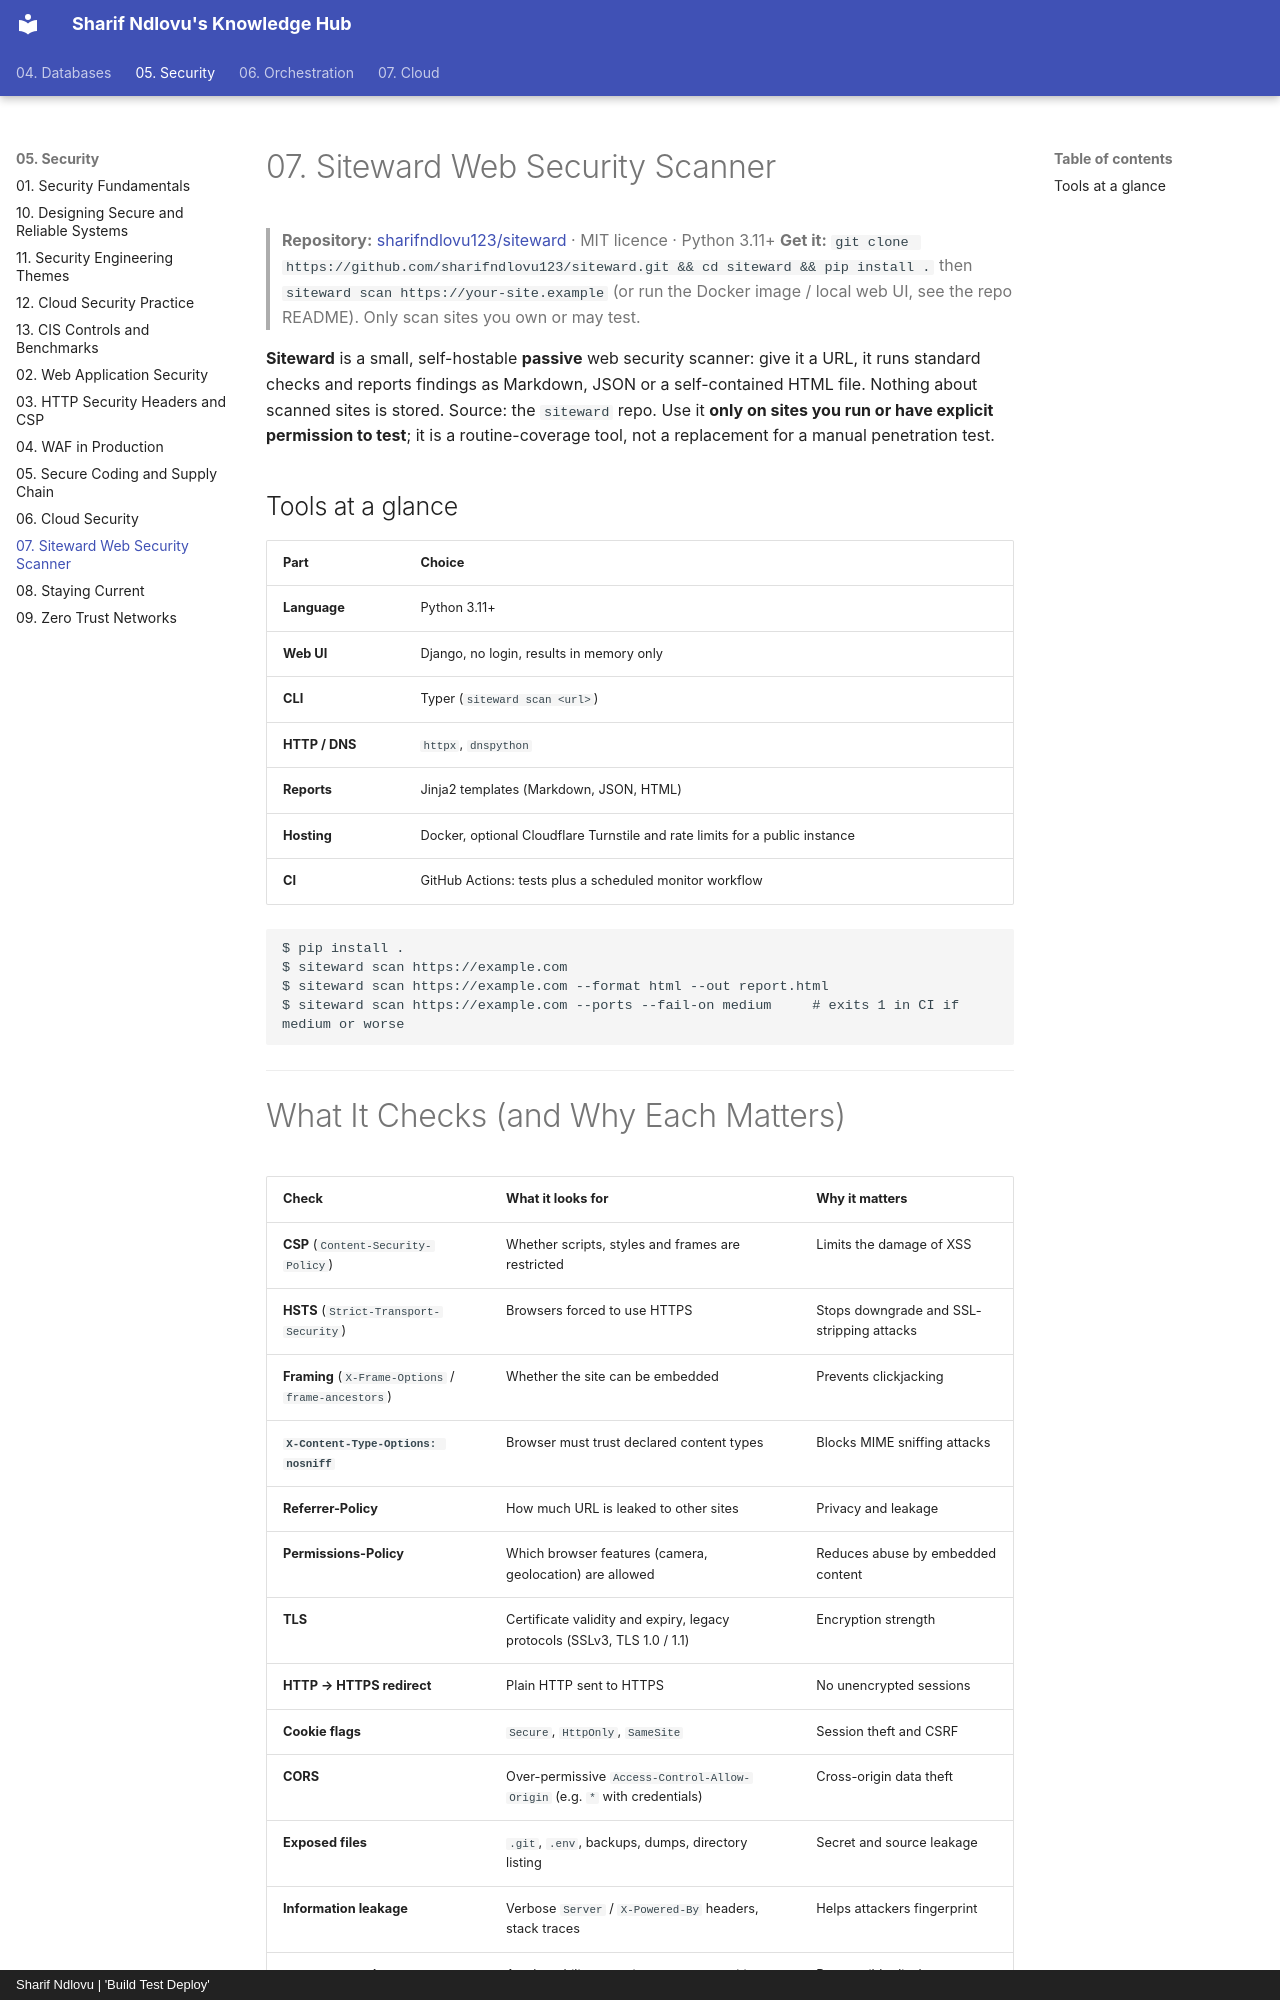

repository: sharifndlovu123/knowledge_base_map · page: 05. Security/7. Siteward Web Security Scanner.html · generator: mkdocs · copyright: Sharif Ndlovu | 'Build Test Deploy'

# 07. Siteward Web Security Scanner

> **Repository:** [sharifndlovu123/siteward](https://github.com/sharifndlovu123/siteward) · MIT licence · Python 3.11+
> **Get it:** `git clone https://github.com/sharifndlovu123/siteward.git && cd siteward && pip install .` then `siteward scan https://your-site.example` (or run the Docker image / local web UI, see the repo README). Only scan sites you own or may test.

**Siteward** is a small, self-hostable **passive** web security scanner: give it a URL, it runs standard checks and reports findings as Markdown, JSON or a self-contained HTML file. Nothing about scanned sites is stored. Source: the `siteward` repo. Use it **only on sites you run or have explicit permission to test**; it is a routine-coverage tool, not a replacement for a manual penetration test.

## Tools at a glance

| Part | Choice |
| ---- | ------ |
| **Language** | Python 3.11+ |
| **Web UI** | Django, no login, results in memory only |
| **CLI** | Typer (`siteward scan <url>`) |
| **HTTP / DNS** | `httpx`, `dnspython` |
| **Reports** | Jinja2 templates (Markdown, JSON, HTML) |
| **Hosting** | Docker, optional Cloudflare Turnstile and rate limits for a public instance |
| **CI** | GitHub Actions: tests plus a scheduled monitor workflow |

```
$ pip install .
$ siteward scan https://example.com
$ siteward scan https://example.com --format html --out report.html
$ siteward scan https://example.com --ports --fail-on medium     # exits 1 in CI if medium or worse
```

---
